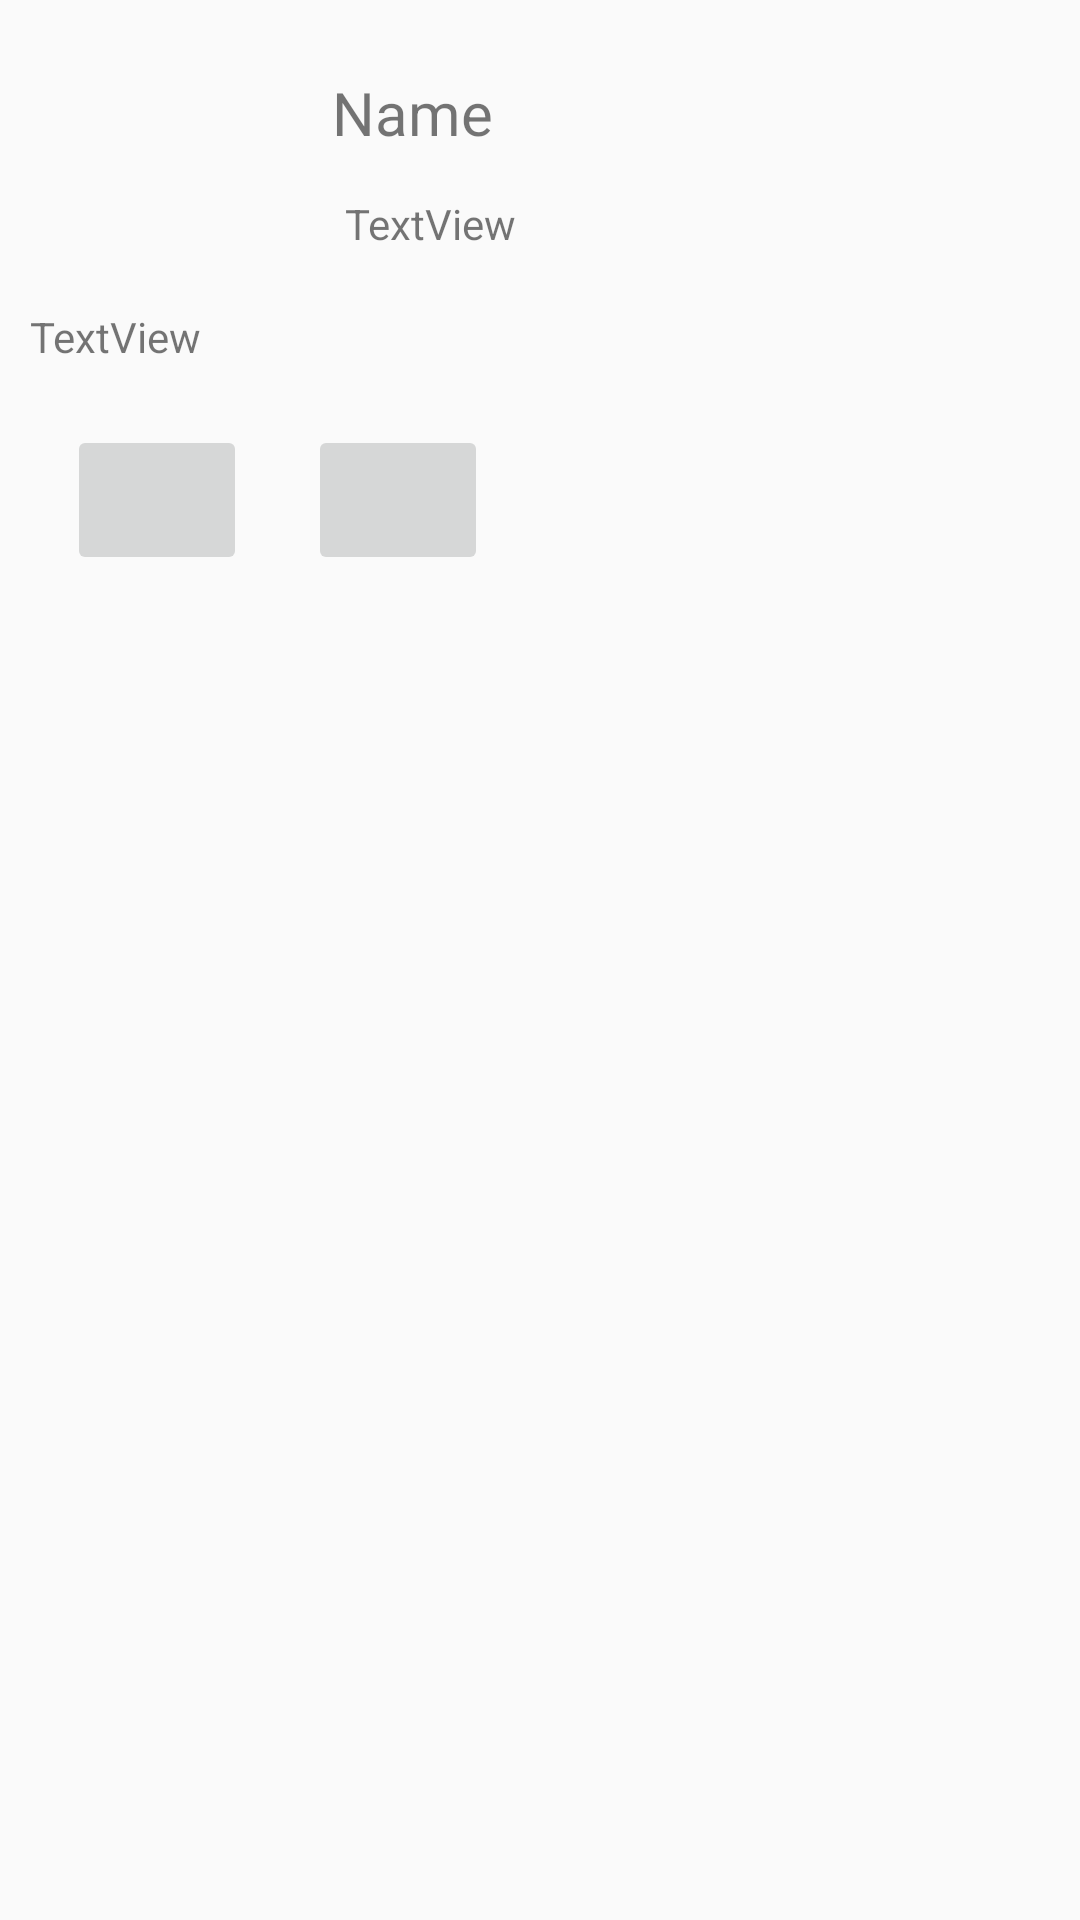

The Android layout XML behind this screen, and the referenced resources:
<!-- AndroidManifest.xml: application theme Theme.AppCompat.Light.NoActionBar -->
<!-- res/layout/rcv_item_newfeed.xml -->
<?xml version="1.0" encoding="utf-8"?>
<androidx.constraintlayout.widget.ConstraintLayout xmlns:android="http://schemas.android.com/apk/res/android"
    xmlns:app="http://schemas.android.com/apk/res-auto"
    xmlns:tools="http://schemas.android.com/tools"
    android:id="@+id/iteam_newFeed"
    android:layout_width="match_parent"
    android:layout_height="wrap_content">

    <ImageView
        android:id="@+id/imageView"
        android:layout_width="67dp"
        android:layout_height="68dp"
        android:layout_marginStart="16dp"
        android:layout_marginTop="16dp"
        app:layout_constraintStart_toStartOf="parent"
        app:layout_constraintTop_toTopOf="parent"
        tools:srcCompat="@tools:sample/avatars" />

    <TextView
        android:id="@+id/nameUser"
        android:layout_width="wrap_content"
        android:layout_height="wrap_content"
        android:layout_marginTop="24dp"
        android:text="Name"
        android:textSize="20dp"
        app:layout_constraintEnd_toEndOf="parent"
        app:layout_constraintHorizontal_bias="0.124"
        app:layout_constraintStart_toEndOf="@+id/imageView"
        app:layout_constraintTop_toTopOf="parent" />

    <TextView
        android:id="@+id/time"
        android:layout_width="wrap_content"
        android:layout_height="wrap_content"
        android:layout_marginStart="32dp"
        android:text="TextView"
        app:layout_constraintBottom_toBottomOf="@+id/imageView"
        app:layout_constraintStart_toEndOf="@+id/imageView"
        app:layout_constraintTop_toBottomOf="@+id/nameUser"
        app:layout_constraintVertical_bias="1.0" />

    <TextView
        android:id="@+id/caption"
        android:layout_width="match_parent"
        android:layout_height="wrap_content"
        android:layout_margin="10dp"
        android:text="TextView"
        app:layout_constraintBottom_toBottomOf="parent"
        app:layout_constraintTop_toBottomOf="@+id/time"
        app:layout_constraintVertical_bias="0.017"
        tools:layout_editor_absoluteX="9dp" />

    <ImageView
        android:id="@+id/img"
        android:layout_width="match_parent"
        android:layout_height="wrap_content"
        android:layout_marginVertical="20dp"
        app:layout_constraintTop_toBottomOf="@+id/caption"
        tools:layout_editor_absoluteX="0dp" />

    <ImageButton
        android:id="@+id/btnLike"
        android:layout_width="60dp"
        android:layout_height="50dp"
        app:layout_constraintEnd_toEndOf="parent"
        app:layout_constraintHorizontal_bias="0.074"
        app:layout_constraintStart_toStartOf="parent"
        app:layout_constraintTop_toBottomOf="@+id/img"
        app:srcCompat="@drawable/baseline_thumb_up_24" />

    <ImageButton
        android:id="@+id/btnShare"
        android:layout_width="60dp"
        android:layout_height="50dp"
        app:layout_constraintEnd_toEndOf="parent"
        app:layout_constraintHorizontal_bias="0.093"
        app:layout_constraintStart_toEndOf="@+id/btnLike"
        app:layout_constraintTop_toBottomOf="@+id/img"
        app:srcCompat="@drawable/outline_share_24" />
</androidx.constraintlayout.widget.ConstraintLayout>
<!-- resources referenced by this layout -->
<resources>

</resources>
